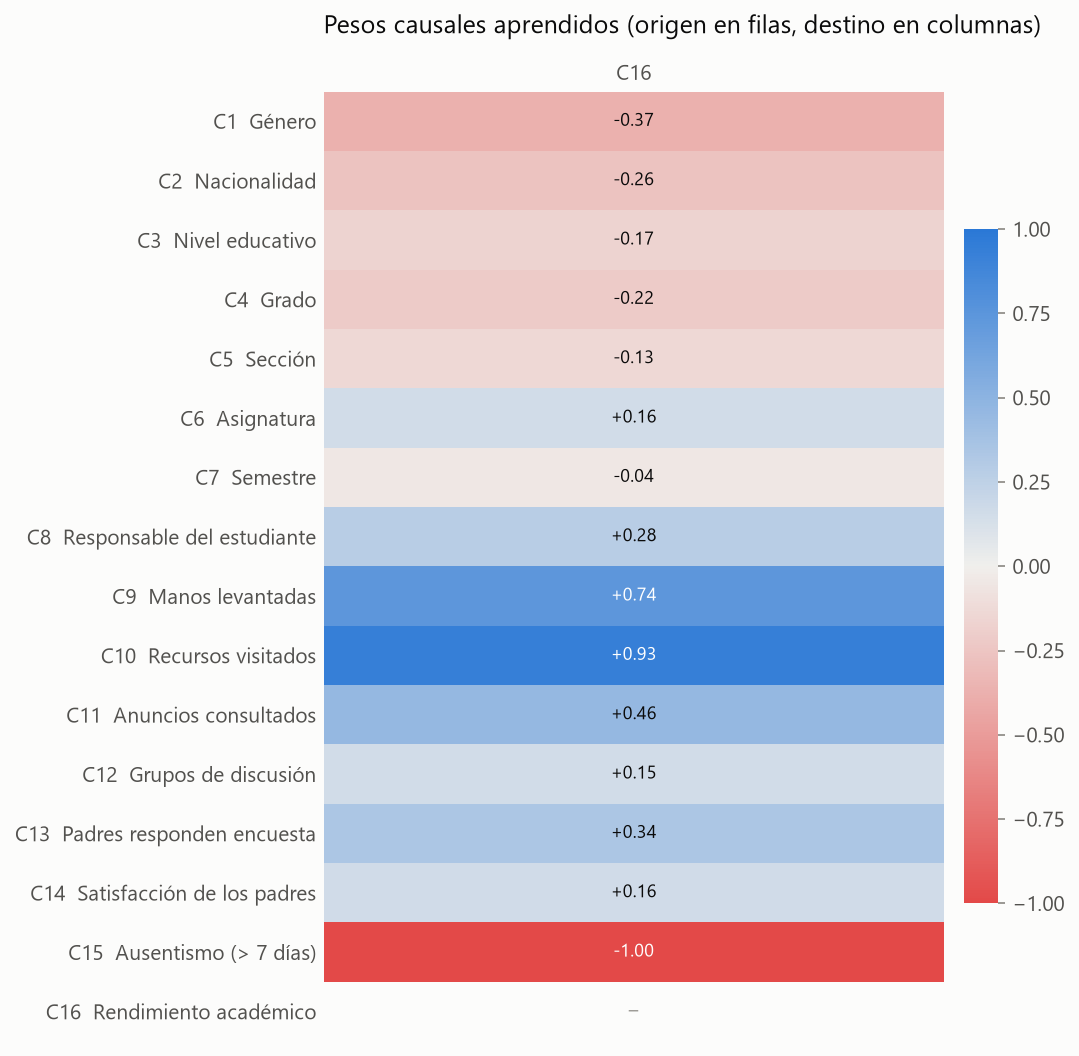

The table this chart was drawn from, first rows:
, C1, C2, C3, C4, C5, C6, C7, C8, C9, C10, C11, C12, C13, C14, C15, C16
C1, 0.0000, 0.0000, 0.0000, 0.0000, 0.0000, 0.0000, 0.0000, 0.0000, 0.0000, 0.0000, 0.0000, 0.0000, 0.0000, 0.0000, 0.0000, -0.3701
C2, 0.0000, 0.0000, 0.0000, 0.0000, 0.0000, 0.0000, 0.0000, 0.0000, 0.0000, 0.0000, 0.0000, 0.0000, 0.0000, 0.0000, 0.0000, -0.2611
C3, 0.0000, 0.0000, 0.0000, 0.0000, 0.0000, 0.0000, 0.0000, 0.0000, 0.0000, 0.0000, 0.0000, 0.0000, 0.0000, 0.0000, 0.0000, -0.1686
C4, 0.0000, 0.0000, 0.0000, 0.0000, 0.0000, 0.0000, 0.0000, 0.0000, 0.0000, 0.0000, 0.0000, 0.0000, 0.0000, 0.0000, 0.0000, -0.2158
C5, 0.0000, 0.0000, 0.0000, 0.0000, 0.0000, 0.0000, 0.0000, 0.0000, 0.0000, 0.0000, 0.0000, 0.0000, 0.0000, 0.0000, 0.0000, -0.1335
C6, 0.0000, 0.0000, 0.0000, 0.0000, 0.0000, 0.0000, 0.0000, 0.0000, 0.0000, 0.0000, 0.0000, 0.0000, 0.0000, 0.0000, 0.0000, 0.1560
C7, 0.0000, 0.0000, 0.0000, 0.0000, 0.0000, 0.0000, 0.0000, 0.0000, 0.0000, 0.0000, 0.0000, 0.0000, 0.0000, 0.0000, 0.0000, -0.0400
C8, 0.0000, 0.0000, 0.0000, 0.0000, 0.0000, 0.0000, 0.0000, 0.0000, 0.0000, 0.0000, 0.0000, 0.0000, 0.0000, 0.0000, 0.0000, 0.2794
C9, 0.0000, 0.0000, 0.0000, 0.0000, 0.0000, 0.0000, 0.0000, 0.0000, 0.0000, 0.0000, 0.0000, 0.0000, 0.0000, 0.0000, 0.0000, 0.7405
C10, 0.0000, 0.0000, 0.0000, 0.0000, 0.0000, 0.0000, 0.0000, 0.0000, 0.0000, 0.0000, 0.0000, 0.0000, 0.0000, 0.0000, 0.0000, 0.9326
C11, 0.0000, 0.0000, 0.0000, 0.0000, 0.0000, 0.0000, 0.0000, 0.0000, 0.0000, 0.0000, 0.0000, 0.0000, 0.0000, 0.0000, 0.0000, 0.4583
C12, 0.0000, 0.0000, 0.0000, 0.0000, 0.0000, 0.0000, 0.0000, 0.0000, 0.0000, 0.0000, 0.0000, 0.0000, 0.0000, 0.0000, 0.0000, 0.1540
C13, 0.0000, 0.0000, 0.0000, 0.0000, 0.0000, 0.0000, 0.0000, 0.0000, 0.0000, 0.0000, 0.0000, 0.0000, 0.0000, 0.0000, 0.0000, 0.3412
C14, 0.0000, 0.0000, 0.0000, 0.0000, 0.0000, 0.0000, 0.0000, 0.0000, 0.0000, 0.0000, 0.0000, 0.0000, 0.0000, 0.0000, 0.0000, 0.1573
C15, 0.0000, 0.0000, 0.0000, 0.0000, 0.0000, 0.0000, 0.0000, 0.0000, 0.0000, 0.0000, 0.0000, 0.0000, 0.0000, 0.0000, 0.0000, -1
C16, 0.0000, 0.0000, 0.0000, 0.0000, 0.0000, 0.0000, 0.0000, 0.0000, 0.0000, 0.0000, 0.0000, 0.0000, 0.0000, 0.0000, 0.0000, 0.0000
sesgo, 0.0000, 0.0000, 0.0000, 0.0000, 0.0000, 0.0000, 0.0000, 0.0000, 0.0000, 0.0000, 0.0000, 0.0000, 0.0000, 0.0000, 0.0000, -1
